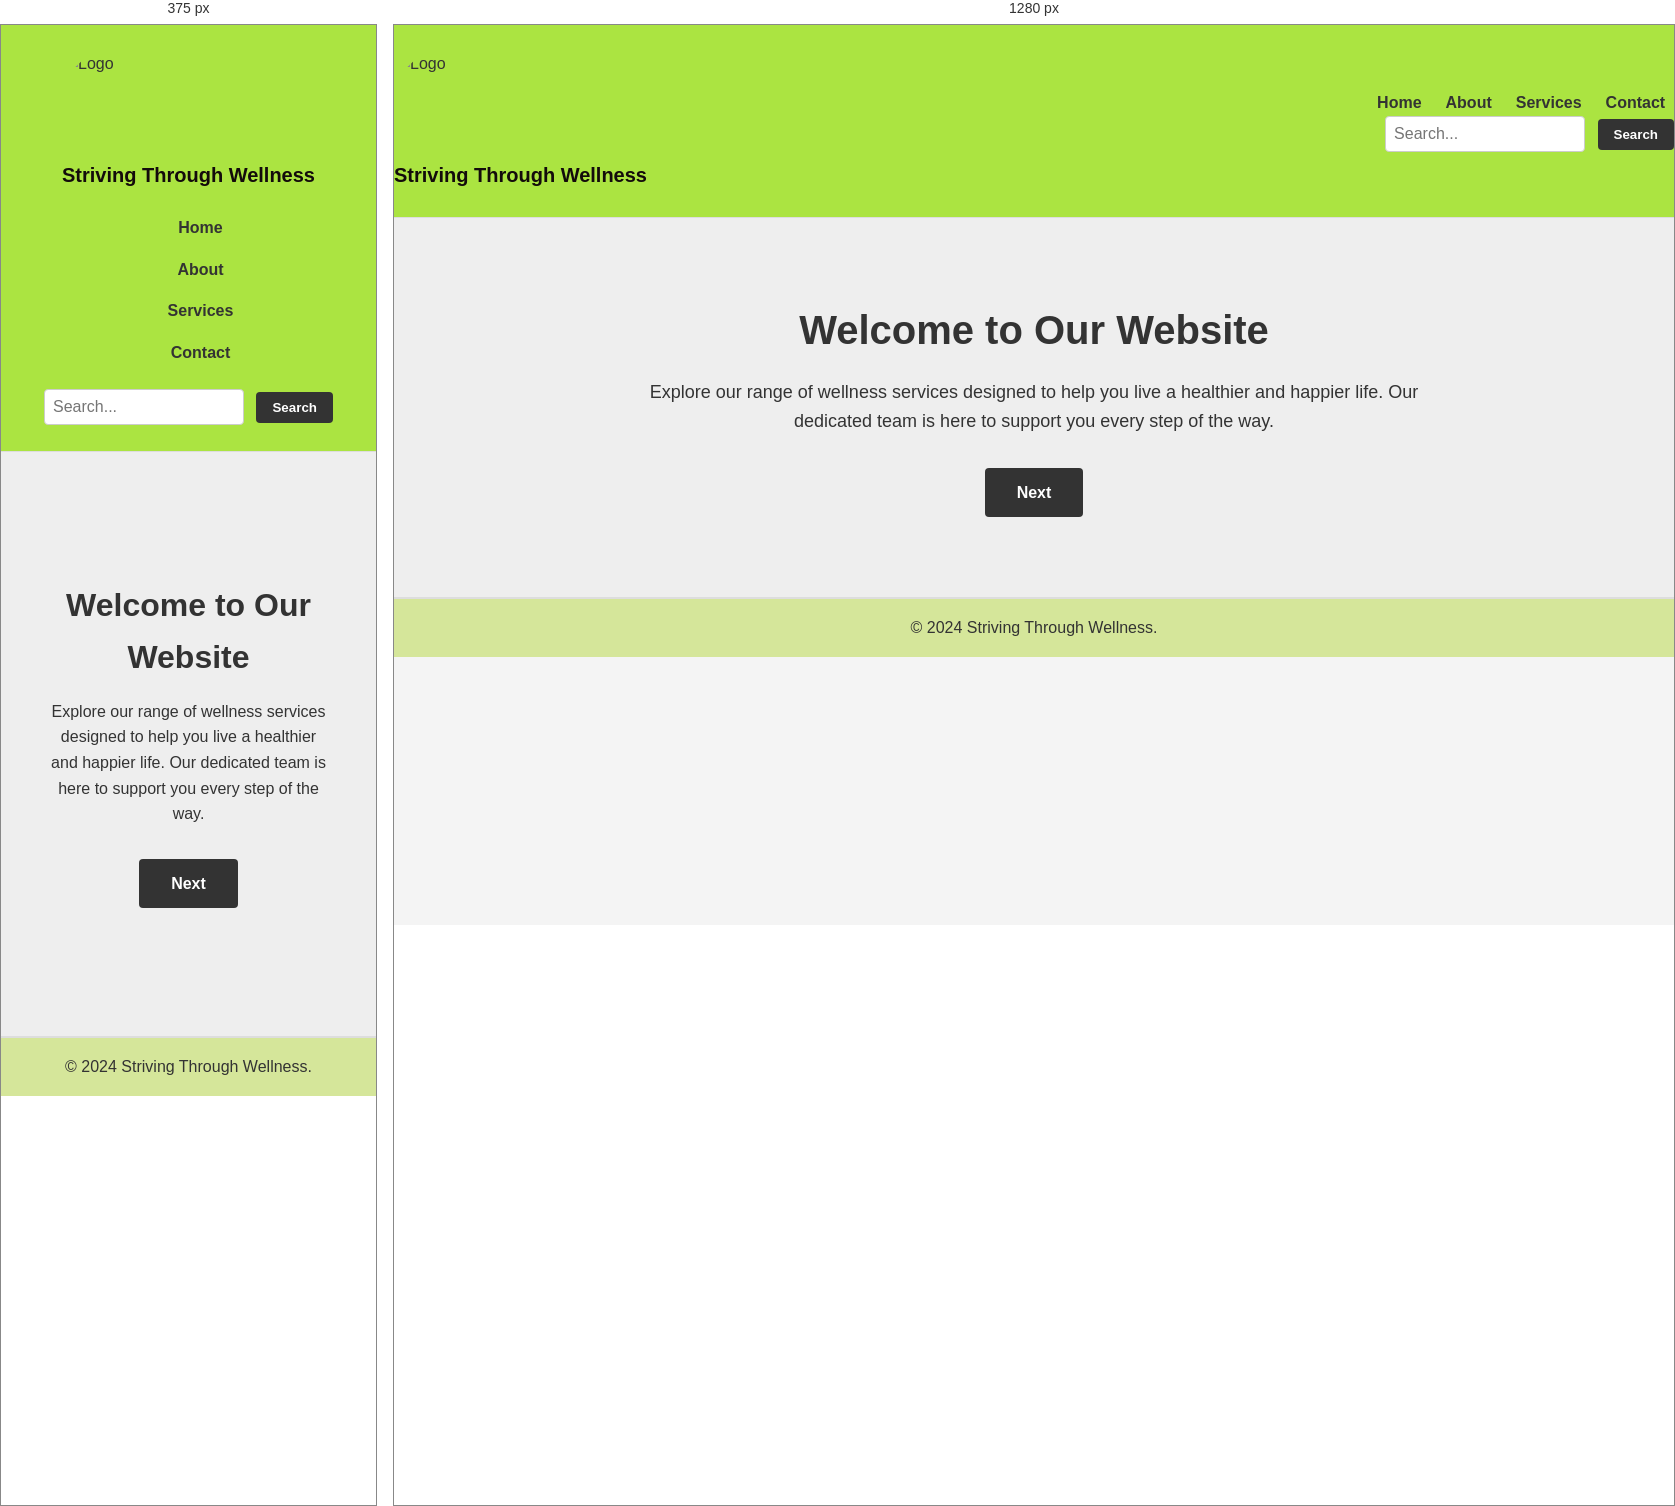
Rendered at 375 px and 1280 px, left to right.

<!-- file: index.html -->
<!DOCTYPE html>
<html lang="en">
<head>
    <meta charset="UTF-8">
    <meta name="viewport" content="width=device-width, initial-scale=1.0">
    <title>Striving Through Wellness</title>
    <style>
        /* Basic reset */
        * {
            margin: 0;
            padding: 0;
            box-sizing: border-box;
        }

        body {
            font-family: Arial, sans-serif;
            color: #333;
            line-height: 1.6;
            background-color: #f4f4f4; /* Light background for the whole page */
        }

        header {
            background: #abe441;
            padding: 1rem 0; /* Added padding for better spacing */
            border-bottom: 1px solid #ddd;
        }

        .container {
            width: 100%;
            margin: 10px auto;
            max-width: 1800px; 
            display: flex;
            align-items: center;
            justify-content: space-between; /* Space between logo, nav, and search */
        }

        .logo-wrapper {
            display: flex;
            flex-direction: column;
            align-items: flex-start;
        }

        .logo-wrapper img {
            width: 100px; /* Slightly smaller logo */
            height: 100px; /* Maintain circular aspect */
            border-radius: 50%;
            object-fit: cover;
        }

        .logo-wrapper h1 {
            font-size: 1.25rem;
            color: #130b0b;
            margin-top: 0.5rem;
        }

        nav ul {
            list-style: none;
            display: flex;
            margin-left: auto;
            align-items: center;
        }

        nav ul li {
            margin-left: 1.5rem;
        }

        nav ul li a {
            text-decoration: none;
            color: #333;
            font-weight: bold;
            transition: color 0.3s ease; /* Smooth color transition */
        }

        nav ul li a:hover {
            color: #555; /* Hover color for links */
        }

        .search-wrapper {
            margin-left: 2rem; /* Space between nav and search bar */
        }

        .search-wrapper input[type="text"] {
            padding: 0.5rem;
            font-size: 1rem;
            border: 1px solid #ccc;
            border-radius: 4px;
            width: 200px; /* Adjust width as needed */
            transition: width 0.3s ease; /* Smooth width transition */
        }

        .search-wrapper input[type="text"]:focus {
            width: 250px; /* Expand width on focus */
            outline: none;
            border-color: #abe441; /* Highlight border color */
        }

        .search-wrapper button {
            padding: 0.5rem 1rem;
            background: #333;
            color: #fff;
            border: none;
            border-radius: 4px;
            font-weight: bold;
            cursor: pointer;
            margin-left: 0.5rem;
        }

        .search-wrapper button:hover {
            background: #555;
        }

        .hero {
            background: #eee;
            color: #333;
            text-align: center;
            padding: 5rem 2rem; /* Increased padding for more prominence */
            border-bottom: 1px solid #ddd; /* Added border for separation */
        }

        .hero-content h2 {
            font-size: 2.5rem; /* Larger heading */
            margin-bottom: 1rem;
        }

        .hero-content p {
            font-size: 1.125rem; /* Slightly larger paragraph text */
            margin-bottom: 2rem;
            max-width: 800px; /* Constrain width for readability */
            margin-left: auto;
            margin-right: auto;
        }

        .cta-button {
            display: inline-block;
            padding: 0.75rem 2rem; /* Increased padding for button */
            background: #333;
            color: #fff;
            text-decoration: none;
            border-radius: 4px;
            font-weight: bold;
            transition: background 0.3s ease; /* Smooth background transition */
        }

        .cta-button:hover {
            background: #555;
        }

        footer {
            background: #d5e69a;
            color: #333;
            text-align: center;
            padding: 1rem 2rem; /* Increased padding for footer */
            border-top: 1px solid #ddd;
        }

        footer p {
            margin-bottom: 0;
        }

        /* Responsive styles */
        @media (max-width: 768px) {
            .container {
                flex-direction: column;
                align-items: center;
            }

            nav ul {
                flex-direction: column;
                margin-left: 0;
                padding-top: 1rem;
            }

            nav ul li {
                margin: 0.5rem 0;
            }

            .search-wrapper {
                margin-left: 0;
                margin-top: 1rem;
            }

            .hero-content {
                padding: 3rem 1rem; /* Adjust padding for smaller screens */
            }

            .hero-content h2 {
                font-size: 2rem;
            }

            .hero-content p {
                font-size: 1rem;
            }
        }
        nav ul {
            list-style: none;
            display: flex;
            margin-left: auto; /* Push navigation to the right */
        }

        nav ul li {
            margin-left: 1.5rem;
        }

        nav ul li a {
            text-decoration: none;
            color: #333;
            font-weight: bold;
            position: relative; /* To position the pseudo-element */
            padding-bottom: 0.5rem;
            transition: color 0.3s ease, transform 0.3s ease;
        }

        nav ul li a::after {
            content: "";
            position: absolute;
            left: 0;
            bottom: 0;
            width: 100%;
            height: 2px;
            background: #abe441; /* Green underline */
            transform: scaleX(0);
            transition: transform 0.3s ease;
            transform-origin: bottom right;
        }

        nav ul li a:hover::after {
            transform: scaleX(1);
            transform-origin: bottom left;
        }

        nav ul li a:hover {
            color: #abe441; /* Change text color on hover */
            transform: translateY(-3px); /* Slightly raise the text on hover */
        }
    </style>
</head>
<body>
    <header>
        <div class="container">
            <div class="logo-wrapper">
                <img src="https://scontent.fmnl34-1.fna.fbcdn.net/v/t1.15752-9/456514333_1226619898763255_8788440838344330251_n.jpg?_nc_cat=103&ccb=1-7&_nc_sid=9f807c&_nc_eui2=AeFqS4i-mvmjrWLrJdGM0gIXIVe4uWZSGfohV7i5ZlIZ-qVw4EOr12CCPuQLMUgW5a5Wlubi53Q7g7M8tBgNwiiN&_nc_ohc=qquybV1VspcQ7kNvgENLm20&_nc_ht=scontent.fmnl34-1.fna&oh=03_Q7cD1QFZrYqNe0z2eiHjSnvJ51EhNge495DGnk_Rd0KbdGJfsA&oe=67032177" alt="Logo">
                <h1>Striving Through Wellness</h1>
            </div>
            <nav>
                <ul class="nav-links">
                    <li><a href="#">Home</a></li>
                    <li><a href="#">About</a></li>
                    <li><a href="#">Services</a></li>
                    <li><a href="#">Contact</a></li>
                </ul>
                <div class="search-wrapper">
                    <input type="text" placeholder="Search...">
                    <button type="button">Search</button>
                </div>
            </nav>
        </div>
    </header>

    <section class="hero">
        <div class="hero-content">
            <h2>Welcome to Our Website</h2>
            <p>Explore our range of wellness services designed to help you live a healthier and happier life. Our dedicated team is here to support you every step of the way.</p>
            <a href="#services" class="cta-button">Next</a>
        </div>
    </section>

    <footer>
        <p>&copy; 2024 Striving Through Wellness.</p>
    </footer>
</body>
</html>